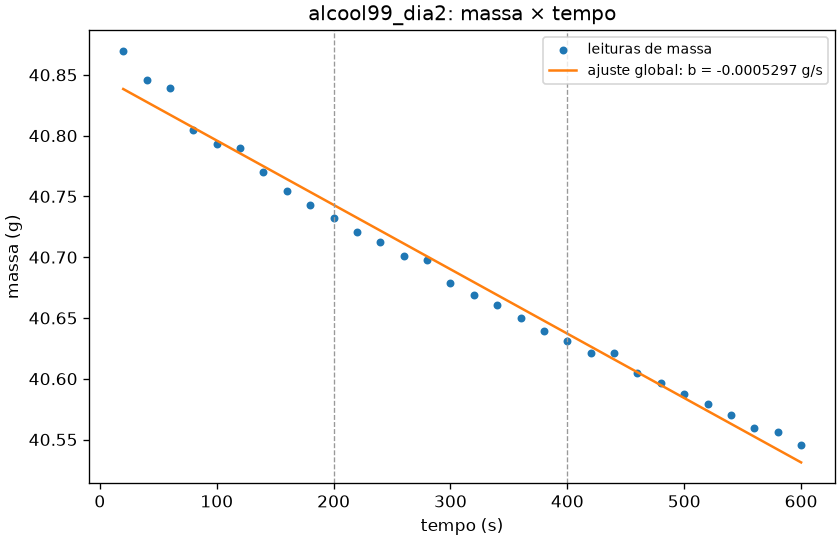

Data behind this chart, as committed beside it:
n_leituras, a_g, b_g_s, tipo_taxa, taxa_g_s, taxa_g_min, r2, erro_padrao_b_g_s, erro_padrao_residuos_g, residuo_max_abs_g, status, diagnosticos
30, 40.85, -0.0005297, perda, 0.0005297, 0.03178, 0.9859, 1.1955029883333941e-05, 0.01134, 0.03145, ok, 
